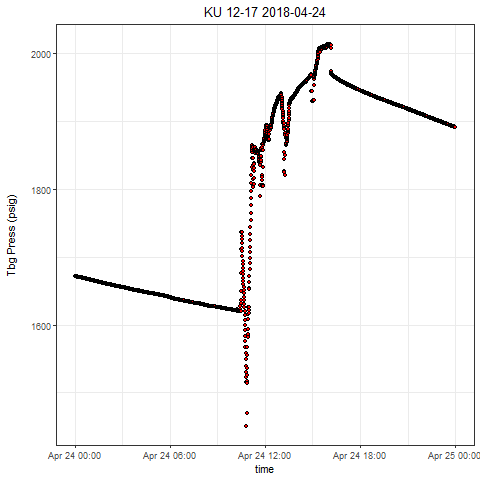

The table this chart was drawn from, first rows:
, Well, Tag, DateTime, Value
1, KU 12-17, press, 2018-04-24 00:00:00.0000000, 1672
2, KU 12-17, press, 2018-04-24 00:00:10.6060000, 1672
3, KU 12-17, press, 2018-04-24 00:00:45.6590000, 1672
4, KU 12-17, press, 2018-04-24 00:01:00.6820000, 1672
5, KU 12-17, press, 2018-04-24 00:01:50.7580000, 1672
6, KU 12-17, press, 2018-04-24 00:02:20.7880000, 1672
7, KU 12-17, press, 2018-04-24 00:02:30.7880000, 1672
8, KU 12-17, press, 2018-04-24 00:03:10.8640000, 1672
9, KU 12-17, press, 2018-04-24 00:03:30.8950000, 1672
10, KU 12-17, press, 2018-04-24 00:04:10.9560000, 1672
11, KU 12-17, press, 2018-04-24 00:04:36.0090000, 1672
12, KU 12-17, press, 2018-04-24 00:05:11.0470000, 1671
13, KU 12-17, press, 2018-04-24 00:05:36.1010000, 1671
14, KU 12-17, press, 2018-04-24 00:06:01.1230000, 1671
15, KU 12-17, press, 2018-04-24 00:06:56.2220000, 1671
16, KU 12-17, press, 2018-04-24 00:07:21.2450000, 1671
17, KU 12-17, press, 2018-04-24 00:07:36.2680000, 1671
18, KU 12-17, press, 2018-04-24 00:08:21.3360000, 1671
19, KU 12-17, press, 2018-04-24 00:08:56.4050000, 1671
20, KU 12-17, press, 2018-04-24 00:09:01.4130000, 1671
21, KU 12-17, press, 2018-04-24 00:09:41.4580000, 1671
22, KU 12-17, press, 2018-04-24 00:10:06.5110000, 1671
23, KU 12-17, press, 2018-04-24 00:10:36.5570000, 1671
24, KU 12-17, press, 2018-04-24 00:11:11.6100000, 1671
25, KU 12-17, press, 2018-04-24 00:11:56.6790000, 1671
26, KU 12-17, press, 2018-04-24 00:12:01.6860000, 1671
27, KU 12-17, press, 2018-04-24 00:12:31.7160000, 1671
28, KU 12-17, press, 2018-04-24 00:13:01.7780000, 1671
29, KU 12-17, press, 2018-04-24 00:13:31.7920000, 1671
30, KU 12-17, press, 2018-04-24 00:14:26.9070000, 1671
31, KU 12-17, press, 2018-04-24 00:14:31.8990000, 1670
32, KU 12-17, press, 2018-04-24 00:15:06.9520000, 1670
33, KU 12-17, press, 2018-04-24 00:15:37.0140000, 1670
34, KU 12-17, press, 2018-04-24 00:16:17.0590000, 1670
35, KU 12-17, press, 2018-04-24 00:16:57.1200000, 1670
36, KU 12-17, press, 2018-04-24 00:17:07.1350000, 1670
37, KU 12-17, press, 2018-04-24 00:17:37.1960000, 1670
38, KU 12-17, press, 2018-04-24 00:18:02.2190000, 1670
39, KU 12-17, press, 2018-04-24 00:19:22.3400000, 1670
40, KU 12-17, press, 2018-04-24 00:19:47.3780000, 1670
41, KU 12-17, press, 2018-04-24 00:20:17.4090000, 1670
42, KU 12-17, press, 2018-04-24 00:20:37.4700000, 1670
43, KU 12-17, press, 2018-04-24 00:21:22.5070000, 1670
44, KU 12-17, press, 2018-04-24 00:21:32.5380000, 1670
45, KU 12-17, press, 2018-04-24 00:22:07.5920000, 1670
46, KU 12-17, press, 2018-04-24 00:22:52.6600000, 1670
47, KU 12-17, press, 2018-04-24 00:23:07.6830000, 1670
48, KU 12-17, press, 2018-04-24 00:23:32.7360000, 1670
49, KU 12-17, press, 2018-04-24 00:24:07.7740000, 1670
50, KU 12-17, press, 2018-04-24 00:24:32.8120000, 1670
51, KU 12-17, press, 2018-04-24 00:25:07.8650000, 1670
52, KU 12-17, press, 2018-04-24 00:25:47.9260000, 1670
53, KU 12-17, press, 2018-04-24 00:26:07.9570000, 1670
54, KU 12-17, press, 2018-04-24 00:26:43.0100000, 1670
55, KU 12-17, press, 2018-04-24 00:27:48.1090000, 1670
56, KU 12-17, press, 2018-04-24 00:28:23.1620000, 1669
57, KU 12-17, press, 2018-04-24 00:28:38.1850000, 1670
58, KU 12-17, press, 2018-04-24 00:29:18.2460000, 1669
59, KU 12-17, press, 2018-04-24 00:29:38.2760000, 1669
60, KU 12-17, press, 2018-04-24 00:30:18.3530000, 1669
... 2,793 more rows
